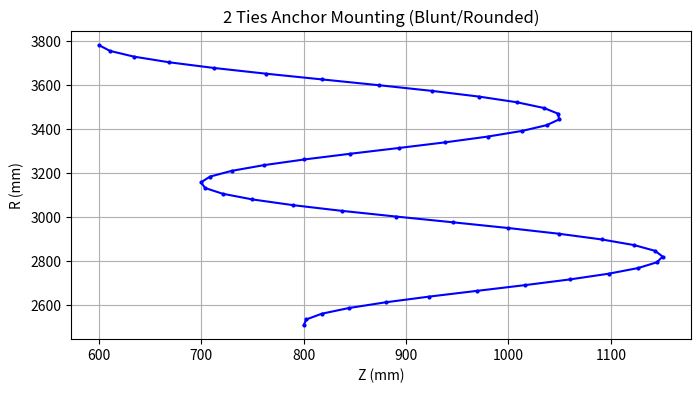

Write Python code to recreate this figure.
import numpy as np
import matplotlib.pyplot as plt

R_start = 3782.0
payload_radius = 2510.0
z_last_outer = 600.0
z_orion = z_last_outer + 200.0

rs = []
zs = []

# Smooth W-shape mounting (2 ties)
n_pts = 50
for t in np.linspace(0, 1, n_pts):
    # t=0 -> Orion (payload_radius), t=1 -> HIAD edge (R_start)
    # We want to trace from HIAD edge down to Orion, so we go from t=1 down to t=0
    pass

for t in np.linspace(1, 0, n_pts):
    curr_r = payload_radius + t * (R_start - payload_radius)
    # Base Z line
    curr_z_base = z_orion + t * (z_last_outer - z_orion)
    
    # Add two ties (bulges in +Z direction)
    # 1 - cos(4 * pi * t) creates two bumps.
    # To make them look like distinct diagonal struts, let's make the bumps 400mm deep.
    bulge = 400.0 * (1.0 - np.cos(4 * np.pi * t)) / 2.0
    
    curr_z = curr_z_base + bulge
    rs.append(curr_r)
    zs.append(curr_z)

plt.figure(figsize=(8,4))
plt.plot(zs, rs, 'b-o', markersize=2)
plt.title("2 Ties Anchor Mounting (Blunt/Rounded)")
plt.xlabel("Z (mm)")
plt.ylabel("R (mm)")
plt.grid()
plt.savefig("test_mount.png")
